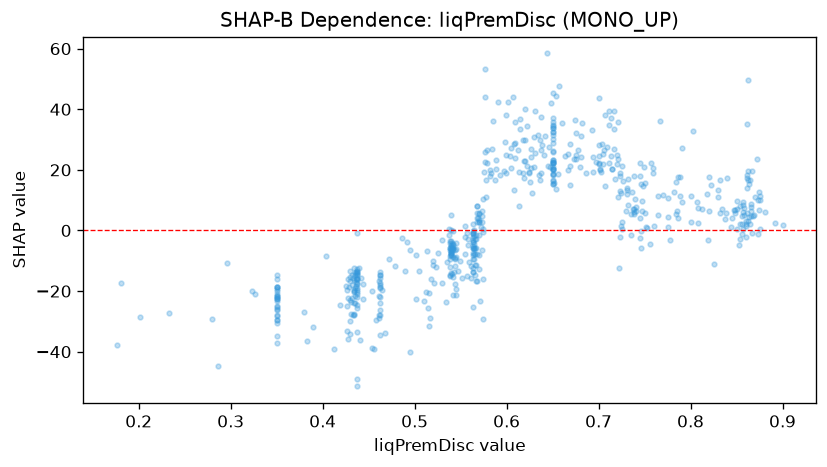

Source data for this figure (header and first rows):
feature_value, shap_value
0.803, 32.88
0.434, -27.93
0.745, 22.21
0.542, -8.691
0.767, 36.26
0.867, 19.73
0.609, 35.93
0.62, 40.21
0.875, 0.5846
0.808, 7.52
0.63, 30.74
0.555, -2.195
0.43, -13.28
0.538, -6.584
0.669, 14.9
0.544, -9.491
0.437, -16
0.435, -23.86
0.541, -4.036
0.714, 24.54
0.462, -17.41
0.703, 19.3
0.723, -2.263
0.437, -0.7124
0.87, 11.17
0.709, 27.6
0.747, 6.458
0.544, -6.429
0.561, -11.68
0.741, 6.317
0.65, 45.51
0.582, 18.09
0.437, -19.09
0.444, -17.6
0.433, -15.67
0.786, 3.958
0.858, 7.51
0.635, 18.3
0.832, 16.67
0.818, 12.1
0.706, 26.52
0.866, 7.669
0.868, 4.62
0.619, 17.27
0.68, 20.97
0.723, 18.13
0.618, 29.84
0.461, -27.72
0.54, -8.148
0.642, 31.34
0.778, -3.243
0.812, 7.086
0.84, 17.28
0.539, -8.433
0.572, 0.9856
0.892, 2.476
0.711, 34.95
0.534, -23.71
0.608, 13.32
0.558, -4.86
... 532 more rows
